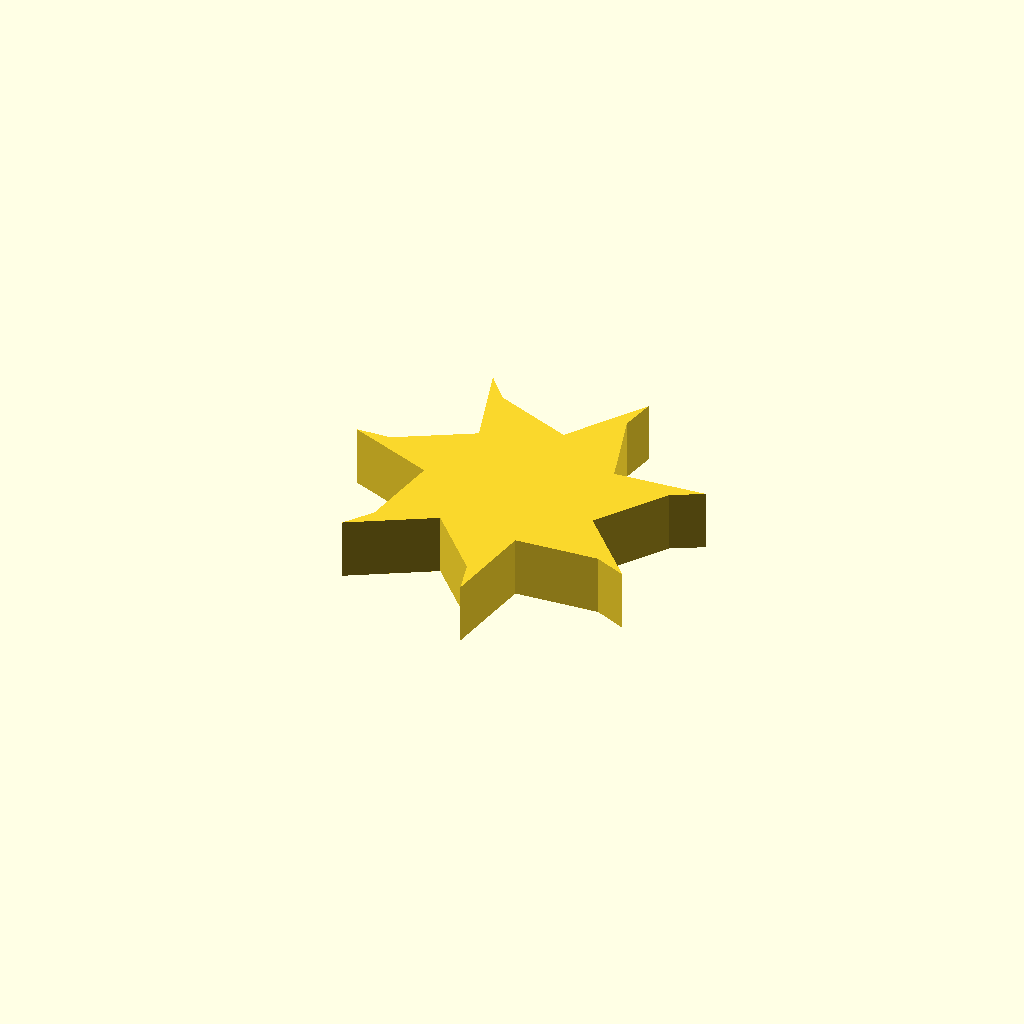
Cell 1: rendered with the file's own defaults.
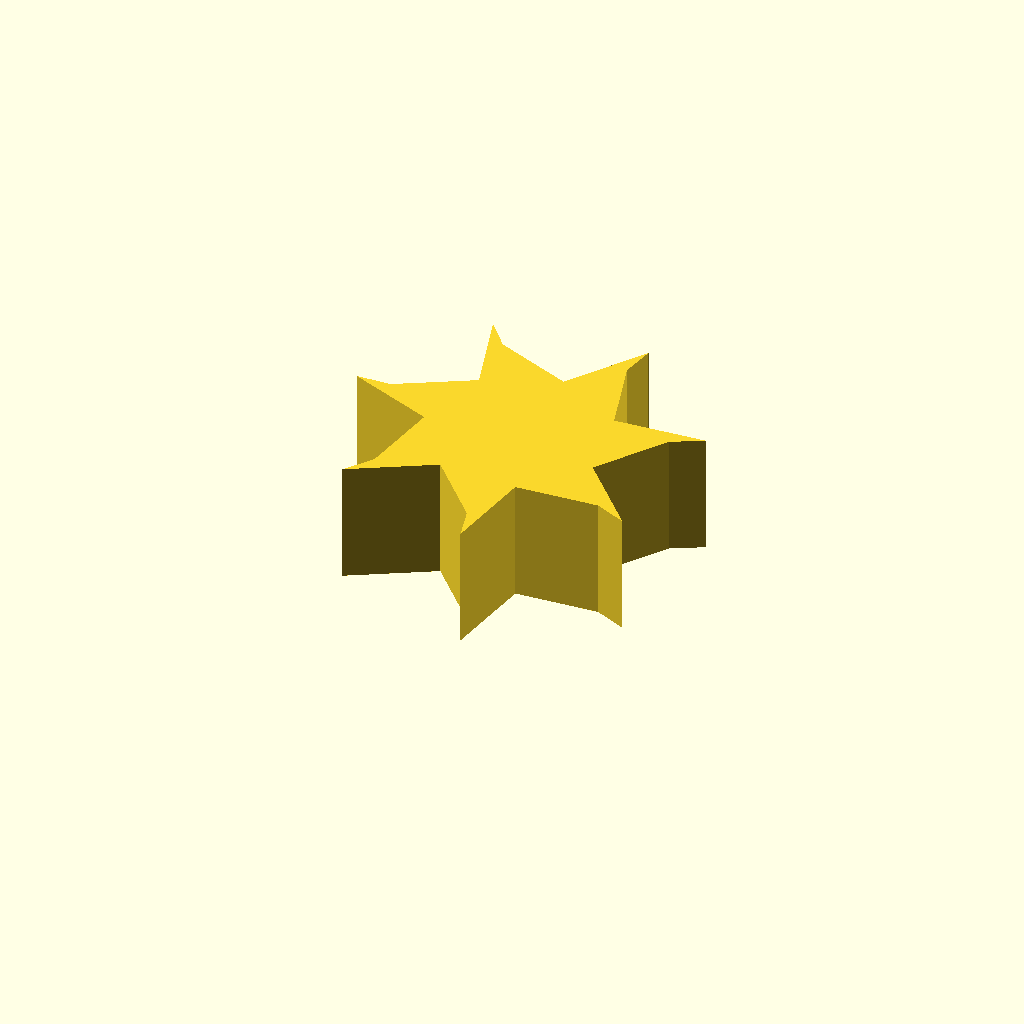
Cell 2 — profile_height set to 20, the other parameters unchanged.
One fixed orthographic camera (rotation 55°, 0°, 25°; colour scheme Cornfield) for every cell.
OpenSCAD source file optional_data/data/sketch1/fanrotors/part_0063.scad:
$fn = 32;

// ----------------------------------------------------------------------
// Fan rotor section: 7 blades, 15 mm hub radius, 14 mm blades
// ----------------------------------------------------------------------

// --- parameters (mm) ---
profile_height = 10;      // extrusion height
profile_points = 21;      // points of the closed outline

profile = [[43.312, 24.789], [51.107, 36.01], [56.116, 38.664], [40.988, 37.596], [37.074, 50.687], [38.123, 56.258], [29.525, 43.764], [16.85, 48.867], [13.149, 53.16], [17.556, 38.648], [5.664, 31.92], [0, 31.703], [14.093, 26.101], [11.939, 12.609], [8.578, 8.045], [21.744, 15.57], [30.95, 5.474], [32.422, 0], [34.748, 14.986], [48.381, 15.888], [53.579, 13.627]];  // single closed polygon, 21 points, counter clockwise

// --- the one profile operation ---
linear_extrude(height = profile_height) polygon(points = profile);
Customizer parameters (derived from the source; name, type, default, range or options):
profile_height: number, default 10
profile_points: number, default 21
